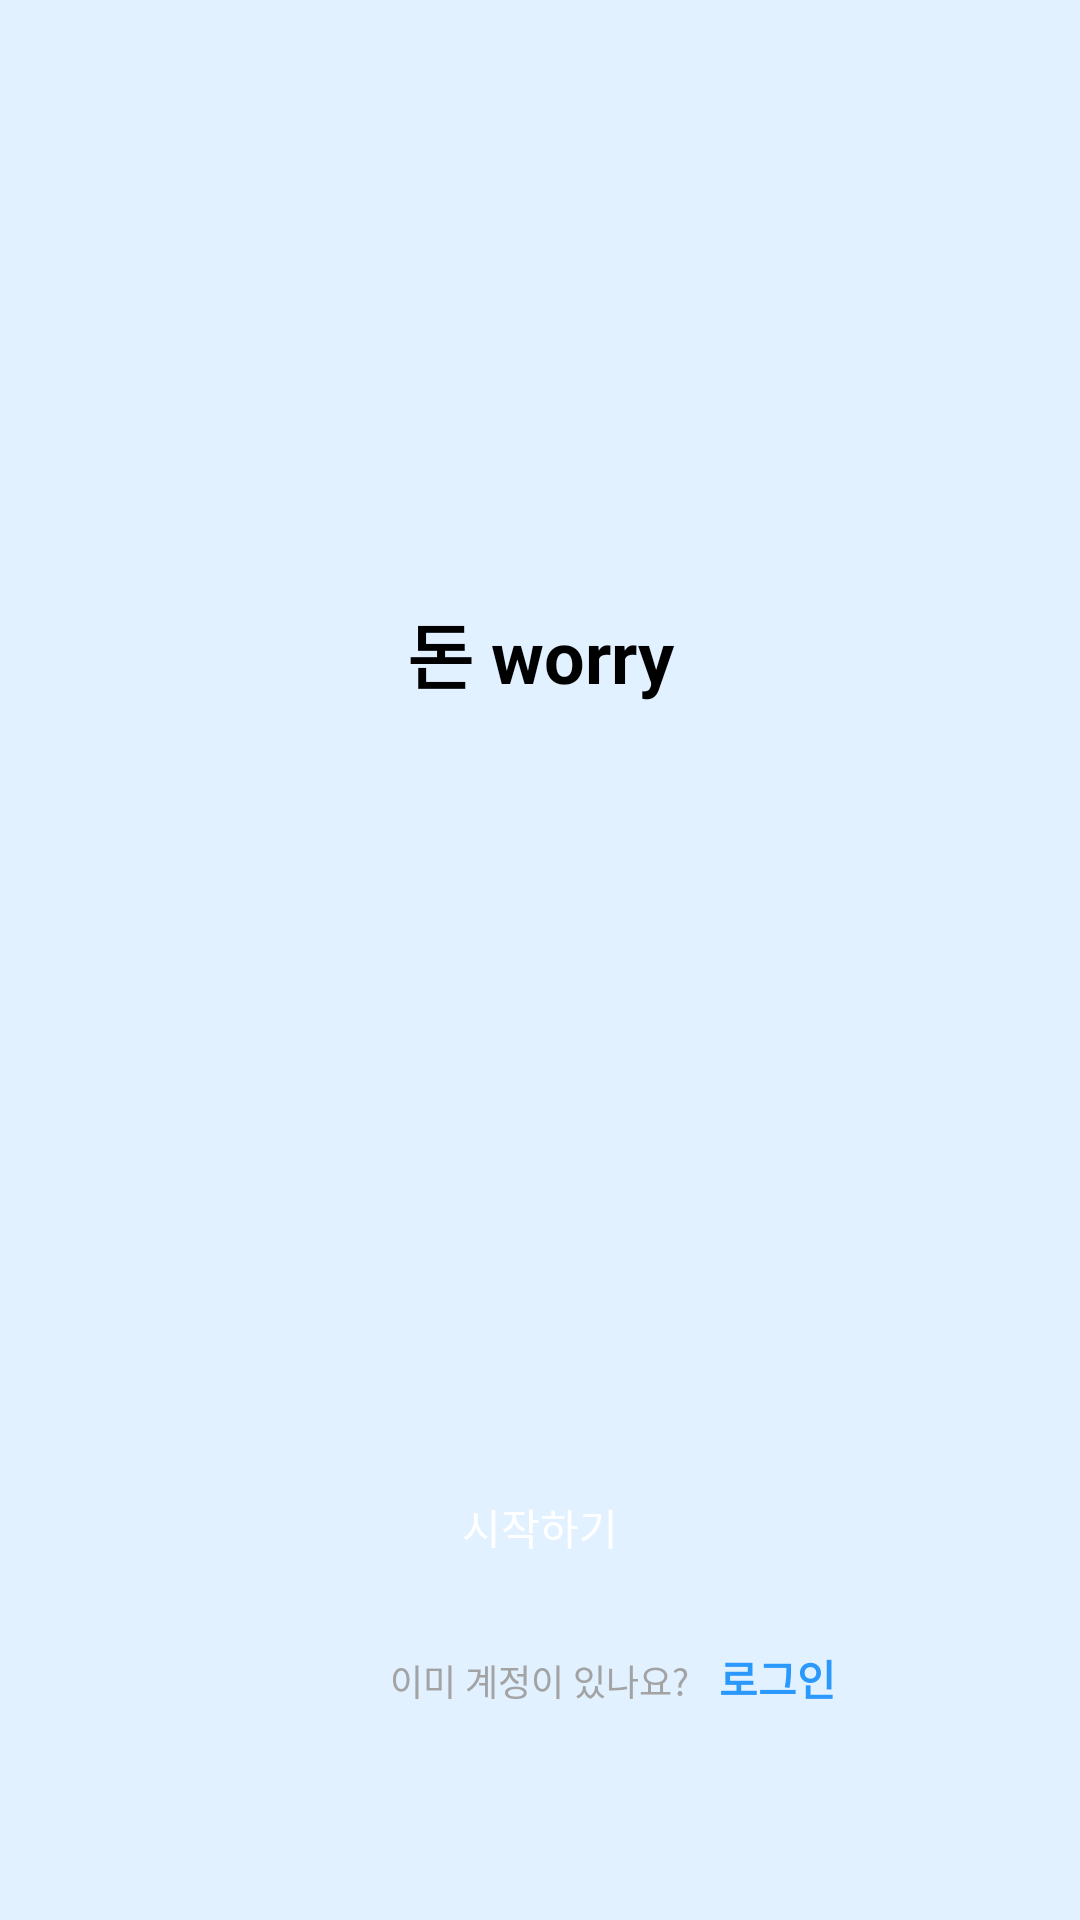

Android layout source for this screen:
<!-- AndroidManifest.xml: application theme Theme.Capstone_DonWorry -->
<!-- res/layout/activity_start_page.xml -->
<?xml version="1.0" encoding="utf-8"?>
<LinearLayout
    android:layout_width="match_parent"
    android:layout_height="match_parent"
    android:background="@color/sky_blue"
    xmlns:android="http://schemas.android.com/apk/res/android"
    android:orientation="vertical">

    <TextView
        android:layout_width="match_parent"
        android:layout_height="wrap_content"
        android:text="돈 worry"
        android:textColor="@color/black"
        android:gravity="center"
        android:textStyle="bold"
        android:textSize="24sp"
        android:layout_marginTop="200dp"/>

    <Button
        android:id="@+id/StartBtn"
        android:layout_width="match_parent"
        android:layout_height="wrap_content"
        android:layout_marginLeft="5dp"
        android:layout_marginTop="250dp"
        android:layout_marginRight="5dp"
        android:background="@drawable/round_shape_mid_blue"
        android:text="시작하기"
        android:textColor="@color/white" />

    <LinearLayout
        android:layout_width="match_parent"
        android:layout_height="wrap_content"
        android:orientation="horizontal">

        <TextView
            android:layout_width="wrap_content"
            android:layout_height="wrap_content"
            android:layout_marginStart="130dp"
            android:layout_marginTop="16dp"
            android:text="이미 계정이 있나요?"
            android:textColor="@color/mid_gray"
            android:textSize="12sp" />

        <TextView
            android:id="@+id/StartLoginBtn"
            android:layout_width="wrap_content"
            android:layout_height="wrap_content"
            android:layout_marginStart="10dp"
            android:layout_marginTop="16dp"
            android:text="로그인"
            android:textColor="@color/dark_blue"
            android:textStyle="bold" />
    </LinearLayout>


</LinearLayout>
<!-- resources referenced by this layout -->
<resources>
  <color name="black">#FF000000</color>
  <color name="dark_blue">#FF2B98FC</color>
  <color name="mid_gray">#FFA3A3A3</color>
  <color name="sky_blue">#FFE1F1FF</color>
  <color name="white">#FFFFFFFF</color>
  <style name="Theme.Capstone_DonWorry" parent="Base.Theme.Capstone_DonWorry" />
  <style name="Base.Theme.Capstone_DonWorry" parent="Theme.AppCompat.DayNight.NoActionBar">
          
          
  
          
          <item name="android:spinnerItemStyle">@style/SpinnerItem</item>
          <item name="android:spinnerDropDownItemStyle">@style/SpinnerItem.DropDownItem</item>
      </style>
  <style name="SpinnerItem" parent="@android:style/Widget.TextView.SpinnerItem">
          <item name="android:textColor">@color/mid_gray</item>
      </style>
  <style name="SpinnerItem.DropDownItem" parent="@android:style/Widget.DropDownItem.Spinner">
          <item name="android:textColor">@color/dark_gray</item>
      </style>
  <color name="dark_gray">#FF737373</color>
</resources>
